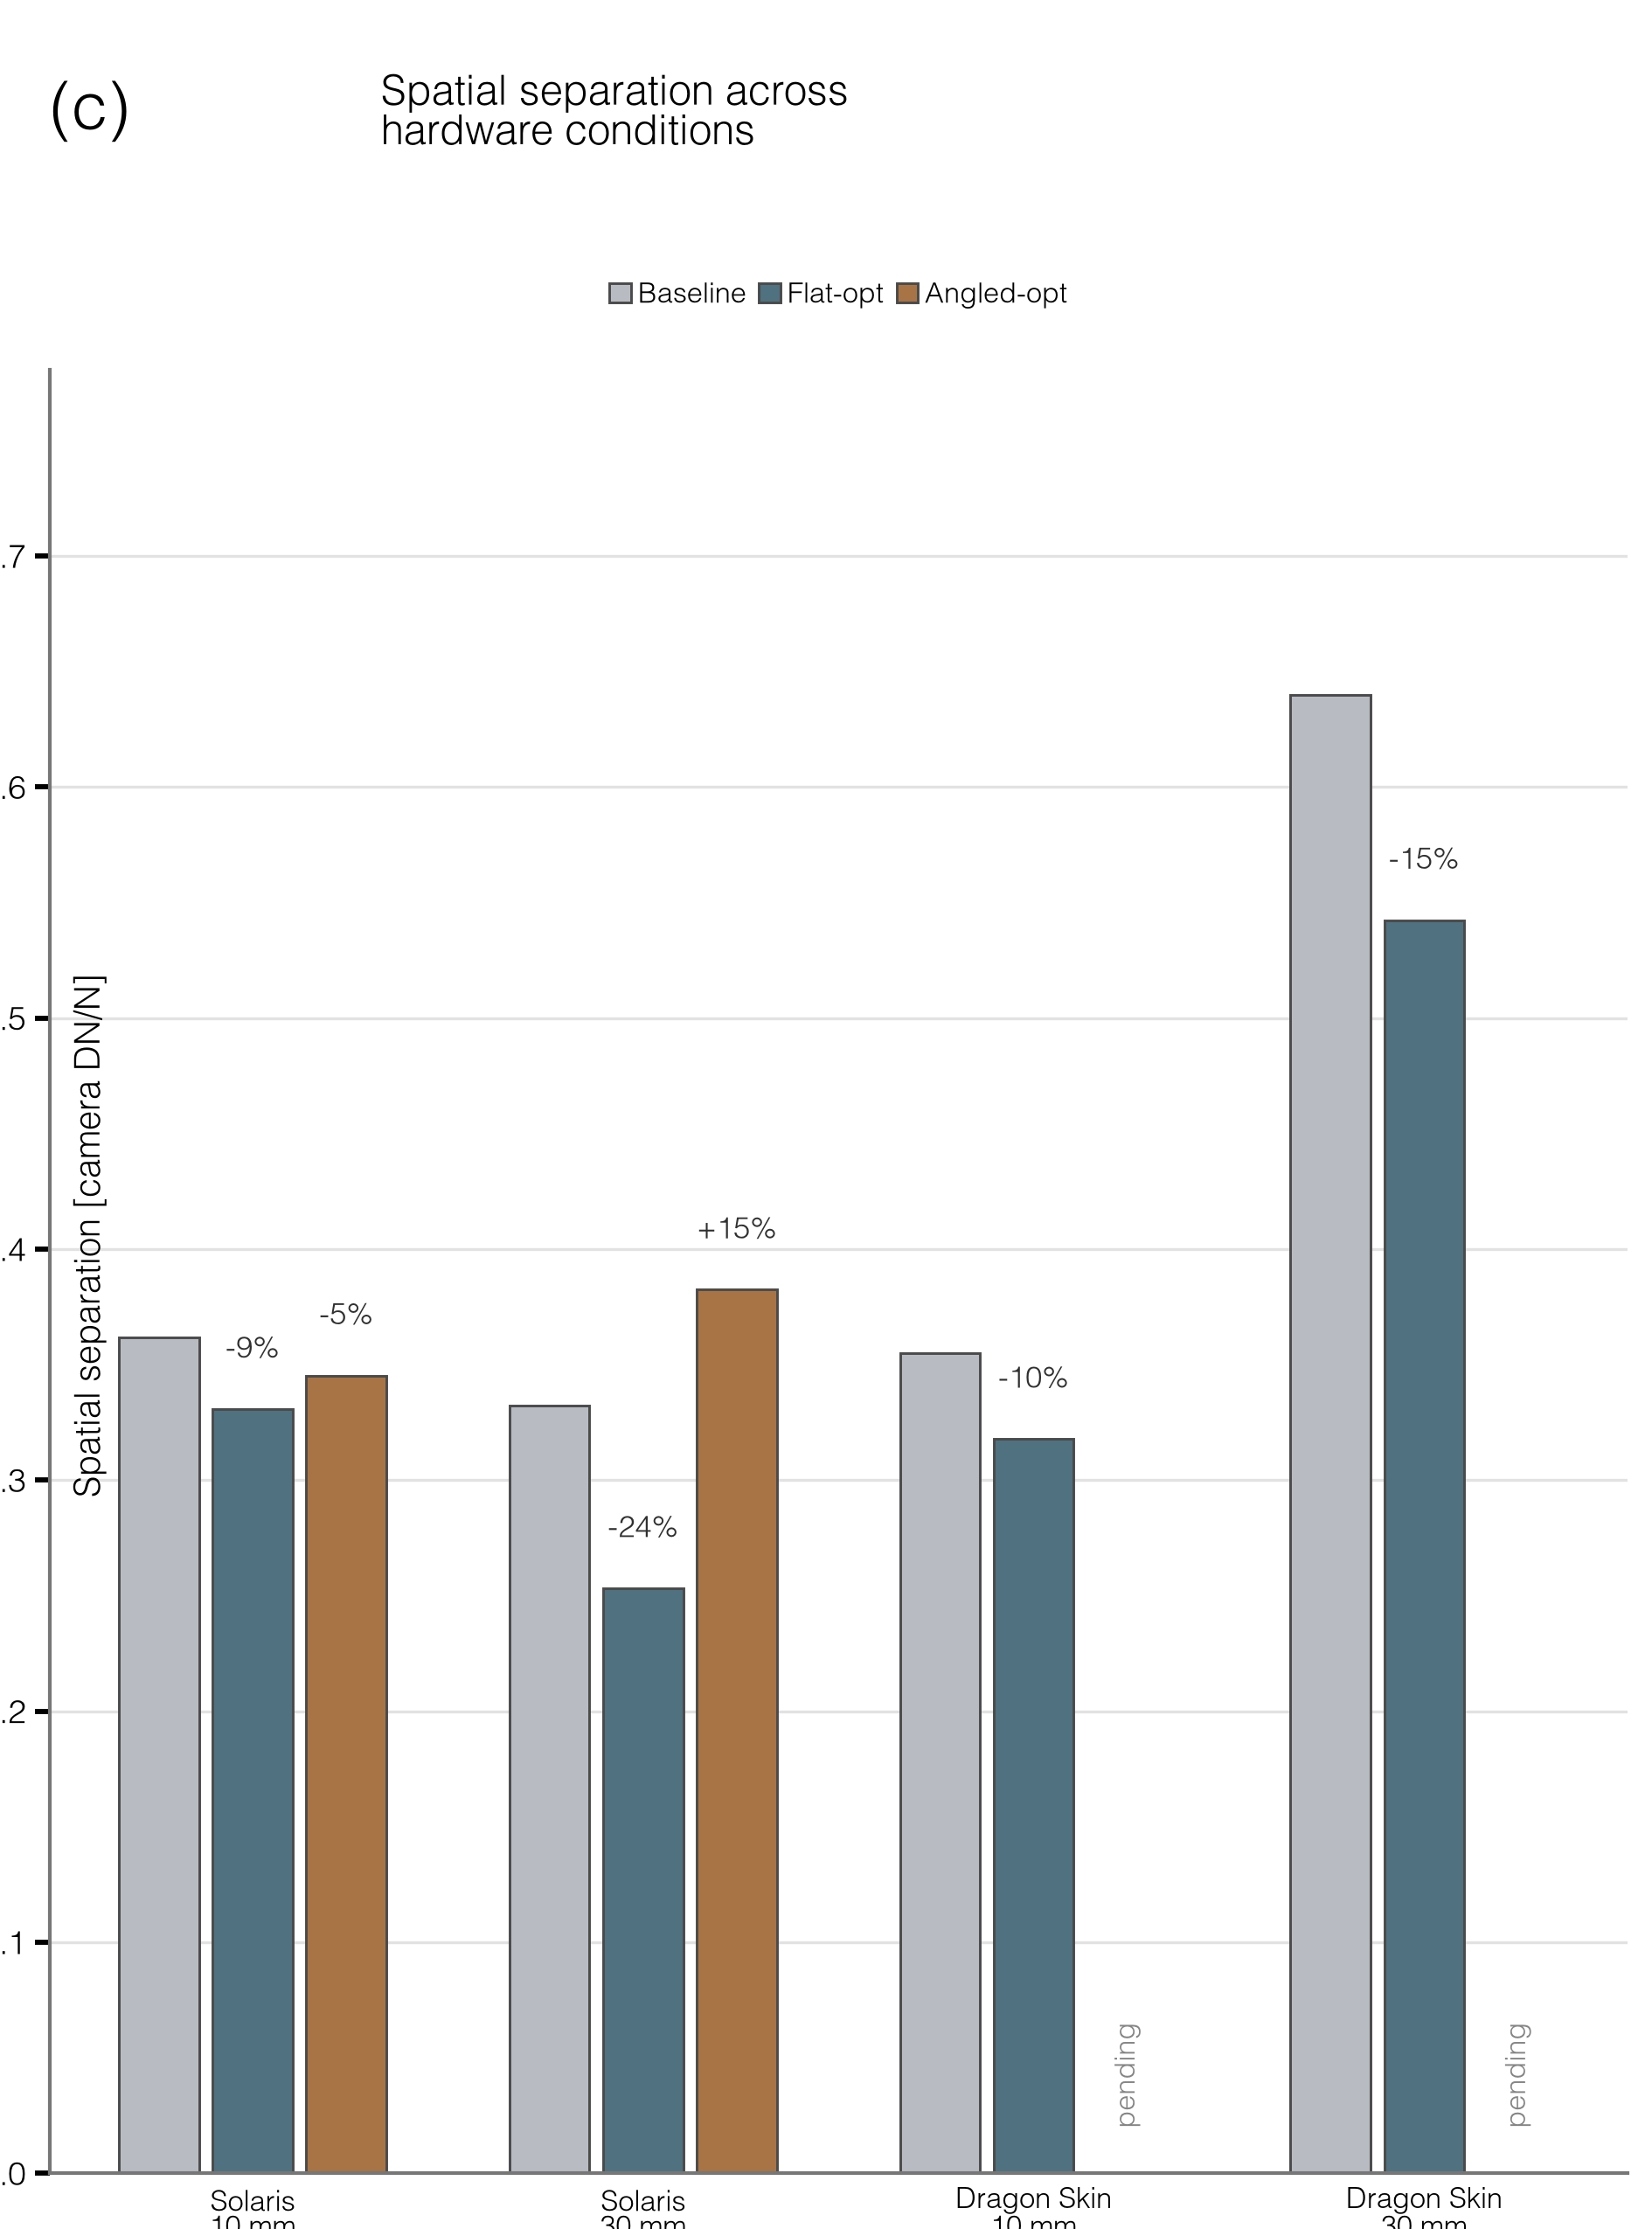

The script that drew this image:
"""Figure 5(c): neighboring-contact load-response separation."""

from __future__ import annotations

import csv
from pathlib import Path

import matplotlib

matplotlib.use("Agg")

import matplotlib.pyplot as plt  # noqa: E402
import numpy as np  # noqa: E402
from matplotlib.figure import Figure  # noqa: E402
from matplotlib.gridspec import SubplotSpec  # noqa: E402
from matplotlib.patches import Patch  # noqa: E402

from lumo.visualization import DEFAULT_STYLE, publication_context, save_figure  # noqa: E402

from .config import (  # noqa: E402
    ANALYSIS_ROOTS,
    COMPARISON_CONDITIONS,
    COMPARISON_MORPHOLOGIES,
    COMPARISON_TITLES,
    FIGURE_DIRECTORY,
)


MORPHOLOGY_COLORS = {
    "baseline": "#B8BCC2",
    "flat_opt": "#4F7180",
    "angled_opt": "#A87446",
}


def load_spatial_metrics() -> list[dict[str, object]]:
    """Read stored slope-profile separation and add baseline improvements."""

    source_rows: dict[tuple[str, str, str], dict[str, str]] = {}
    for expected_material, root in ANALYSIS_ROOTS.items():
        path = root / "results" / "morphology_metrics.csv"
        if not path.is_file():
            raise FileNotFoundError(
                f"missing required {expected_material} analysis artifact: {path}"
            )
        with path.open(newline="", encoding="utf-8") as stream:
            for row in csv.DictReader(stream):
                if row["material"] != expected_material:
                    continue
                key = (row["material"], row["morphology"], row["indenter"])
                if key in source_rows:
                    raise RuntimeError(f"duplicate Figure 5(c) metric row: {key}")
                source_rows[key] = row

    output: list[dict[str, object]] = []
    for material, indenter, _ in COMPARISON_CONDITIONS:
        baseline_key = (material, "baseline", indenter)
        if baseline_key not in source_rows:
            raise RuntimeError(f"missing Figure 5(c) baseline metric: {baseline_key}")
        baseline_value = float(
            source_rows[baseline_key]["D_neighbor_median_DN_per_N"]
        )
        if not np.isfinite(baseline_value) or baseline_value <= 0.0:
            raise ValueError(f"invalid Figure 5(c) baseline: {baseline_key}")

        for morphology in COMPARISON_MORPHOLOGIES:
            key = (material, morphology, indenter)
            source = source_rows.get(key)
            if source is None:
                if material == "dragon_skin" and morphology == "angled_opt":
                    output.append(
                        {
                            "material": material,
                            "morphology": morphology,
                            "indenter": indenter,
                            "D_neighbor_median_DN_per_N": float("nan"),
                            "D_neighbor_IQR_DN_per_N": float("nan"),
                            "baseline_D_neighbor_DN_per_N": baseline_value,
                            "improvement_percent": float("nan"),
                            "status": "pending",
                        }
                    )
                    continue
                raise RuntimeError(f"missing required Figure 5(c) metric: {key}")

            separation = float(source["D_neighbor_median_DN_per_N"])
            iqr = float(source["D_neighbor_IQR_DN_per_N"])
            if not np.isfinite(separation) or separation <= 0.0:
                raise ValueError(f"invalid Figure 5(c) separation: {key}")
            if not np.isfinite(iqr) or iqr < 0.0:
                raise ValueError(f"invalid Figure 5(c) separation IQR: {key}")
            output.append(
                {
                    "material": material,
                    "morphology": morphology,
                    "indenter": indenter,
                    "D_neighbor_median_DN_per_N": separation,
                    "D_neighbor_IQR_DN_per_N": iqr,
                    "baseline_D_neighbor_DN_per_N": baseline_value,
                    "improvement_percent": 100.0
                    * (separation / baseline_value - 1.0),
                    "status": "measured",
                }
            )
    return output


def write_metrics(
    rows: list[dict[str, object]],
    path: Path = FIGURE_DIRECTORY / "fig5c_metrics.csv",
) -> Path:
    """Persist the exact stored bar metric and derived baseline comparison."""

    fields = (
        "material",
        "morphology",
        "indenter",
        "D_neighbor_median_DN_per_N",
        "D_neighbor_IQR_DN_per_N",
        "baseline_D_neighbor_DN_per_N",
        "improvement_percent",
        "status",
    )
    path.parent.mkdir(parents=True, exist_ok=True)
    with path.open("w", newline="", encoding="utf-8") as stream:
        writer = csv.DictWriter(stream, fieldnames=fields, lineterminator="\n")
        writer.writeheader()
        writer.writerows(rows)
    return path


def _print_metrics(rows: list[dict[str, object]]) -> None:
    print(
        f"{'material':<13} {'indenter':<13} {'morphology':<12} "
        f"{'D_neighbor [DN/N]':>18} {'improvement [%]':>17}"
    )
    for row in rows:
        if row["status"] == "pending":
            separation_text = "pending"
            improvement_text = "pending"
        else:
            separation_text = f"{float(row['D_neighbor_median_DN_per_N']):.4f}"
            improvement_text = f"{float(row['improvement_percent']):+.1f}"
        material = str(row["material"]).replace("dragon_skin", "Dragon Skin")
        print(
            f"{material:<13} {str(row['indenter']):<13} "
            f"{str(row['morphology']):<12} {separation_text:>18} "
            f"{improvement_text:>17}"
        )


def render_panel(
    figure: Figure,
    subplot_spec: SubplotSpec,
    *,
    panel_label: str = "(c)",
    metrics: list[dict[str, object]] | None = None,
) -> dict[str, object]:
    """Render absolute slope-profile separation with relative annotations."""

    rows = load_spatial_metrics() if metrics is None else metrics
    write_metrics(rows)
    lookup = {
        (
            str(row["material"]),
            str(row["indenter"]),
            str(row["morphology"]),
        ): row
        for row in rows
    }

    grid = subplot_spec.subgridspec(
        3,
        1,
        height_ratios=(0.11, 0.075, 1.0),
        hspace=0.01,
    )
    title_axis = figure.add_subplot(grid[0, 0])
    title_axis.axis("off")
    title_axis.text(
        0.0,
        0.55,
        panel_label,
        fontsize=DEFAULT_STYLE.panel_label_font_size_pt,
        fontweight="bold",
        va="center",
    )
    title_axis.text(
        0.21,
        0.55,
        "Spatial separation across\nhardware conditions",
        fontsize=5.7,
        fontweight="bold",
        va="center",
        linespacing=0.95,
    )

    legend_axis = figure.add_subplot(grid[1, 0])
    legend_axis.axis("off")
    legend_axis.legend(
        handles=[
            Patch(
                facecolor=MORPHOLOGY_COLORS[morphology],
                edgecolor="#4A4A4A",
                linewidth=0.35,
                label=title,
            )
            for morphology, title in zip(
                COMPARISON_MORPHOLOGIES, COMPARISON_TITLES, strict=True
            )
        ],
        loc="center",
        ncol=3,
        frameon=False,
        fontsize=3.9,
        handlelength=0.75,
        handleheight=0.65,
        handletextpad=0.25,
        columnspacing=0.45,
        borderaxespad=0.0,
    )

    axis = figure.add_subplot(grid[2, 0])
    group_centers = np.arange(len(COMPARISON_CONDITIONS), dtype=np.float64)
    offsets = np.asarray((-0.24, 0.0, 0.24), dtype=np.float64)
    bar_width = 0.205
    measured_values = [
        float(row["D_neighbor_median_DN_per_N"])
        for row in rows
        if row["status"] == "measured"
    ]
    y_max = max(measured_values) * 1.22

    for group_index, (material, indenter, _) in enumerate(
        COMPARISON_CONDITIONS
    ):
        for morphology_index, morphology in enumerate(COMPARISON_MORPHOLOGIES):
            row = lookup[(material, indenter, morphology)]
            x = group_centers[group_index] + offsets[morphology_index]
            if row["status"] == "pending":
                axis.text(
                    x,
                    0.025 * y_max,
                    "pending",
                    fontsize=3.9,
                    color="#858585",
                    ha="center",
                    va="bottom",
                    rotation=90,
                )
                continue

            value = float(row["D_neighbor_median_DN_per_N"])
            axis.bar(
                x,
                value,
                width=bar_width,
                color=MORPHOLOGY_COLORS[morphology],
                edgecolor="#4A4A4A",
                linewidth=0.35,
                zorder=2,
            )
            if morphology != "baseline":
                improvement = float(row["improvement_percent"])
                axis.text(
                    x,
                    value + 0.025 * y_max,
                    f"{improvement:+.0f}%",
                    fontsize=4.2,
                    color="#303030",
                    ha="center",
                    va="bottom",
                )

    axis.set_xlim(-0.52, len(COMPARISON_CONDITIONS) - 0.48)
    axis.set_ylim(0.0, y_max)
    axis.set_xticks(group_centers)
    axis.set_xticklabels(
        (
            "Solaris\n10 mm",
            "Solaris\n30 mm",
            "Dragon Skin\n10 mm",
            "Dragon Skin\n30 mm",
        ),
        fontsize=3.95,
        linespacing=0.95,
    )
    axis.text(
        0.015,
        0.52,
        "Spatial separation [camera DN/N]",
        transform=axis.transAxes,
        fontsize=4.8,
        rotation=90,
        ha="left",
        va="center",
    )
    axis.tick_params(axis="x", length=0.0, pad=2.0)
    axis.tick_params(axis="y", labelsize=4.5, length=2.0, pad=1.2)
    axis.grid(axis="y", color="#E2E2E2", linewidth=0.4, zorder=0)
    axis.spines["top"].set_visible(False)
    axis.spines["right"].set_visible(False)
    axis.spines["left"].set_color("#777777")
    axis.spines["bottom"].set_color("#777777")
    axis.spines["left"].set_linewidth(0.5)
    axis.spines["bottom"].set_linewidth(0.5)

    return {
        "axes": (axis,),
        "metrics": rows,
        "y_limit": y_max,
    }


def main() -> None:
    """Export a standalone debug render and print its source metrics."""

    rows = load_spatial_metrics()
    _print_metrics(rows)
    with publication_context(DEFAULT_STYLE):
        figure = plt.figure(figsize=(3.15, 4.25))
        grid = figure.add_gridspec(
            1, 1, left=0.03, right=0.985, bottom=0.025, top=0.99
        )
        render_panel(figure, grid[0, 0], metrics=rows)
        save_figure(
            figure,
            FIGURE_DIRECTORY / "fig5c",
            formats=("png",),
            bbox_inches=None,
            pad_inches=0.0,
        )
        plt.close(figure)


if __name__ == "__main__":
    main()
